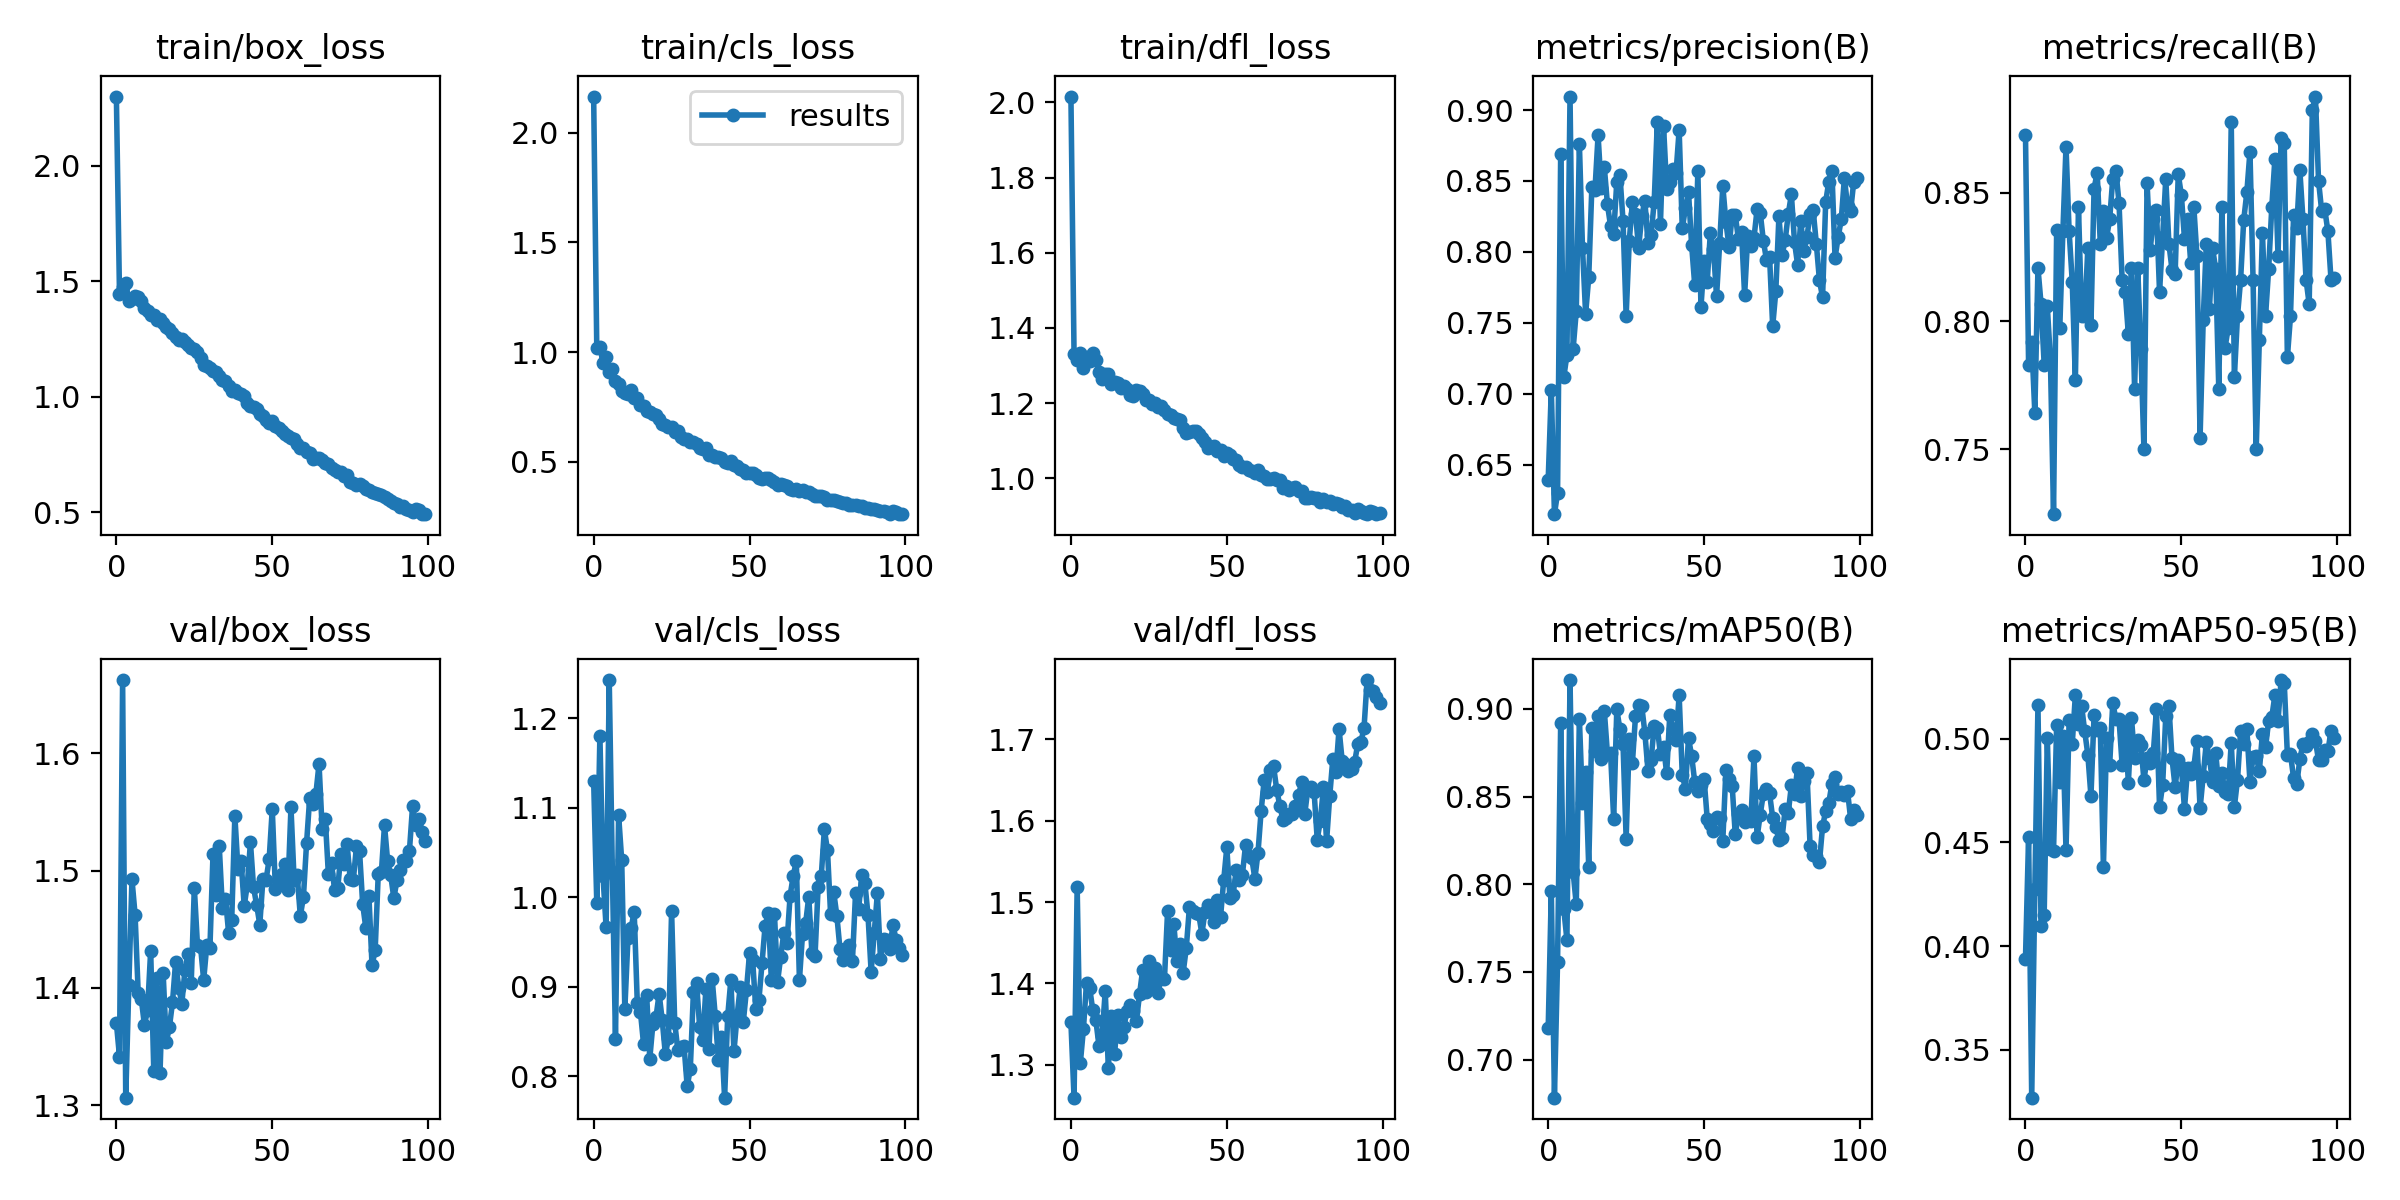

Data behind this chart, as committed beside it:
epoch, train/box_loss, train/cls_loss, train/dfl_loss, metrics/precision(B), metrics/recall(B), metrics/mAP50(B), metrics/mAP50-95(B), val/box_loss, val/cls_loss, val/dfl_loss, lr/pg0, lr/pg1, lr/pg2
0, 2.301, 2.164, 2.015, 0.6396, 0.8726, 0.7179, 0.3939, 1.37, 1.13, 1.352, 0.07065, 0.003261, 0.003261
1, 1.445, 1.02, 1.332, 0.703, 0.783, 0.796, 0.4527, 1.341, 0.9938, 1.26, 0.04059, 0.006529, 0.006529
2, 1.476, 1.024, 1.315, 0.6152, 0.7919, 0.6783, 0.3269, 1.663, 1.181, 1.518, 0.01046, 0.009731, 0.009731
3, 1.494, 0.9501, 1.334, 0.6302, 0.7641, 0.7559, 0.4275, 1.306, 1.023, 1.302, 0.009703, 0.009703, 0.009703
4, 1.414, 0.9796, 1.294, 0.8692, 0.8207, 0.8917, 0.5161, 1.403, 0.9663, 1.343, 0.009703, 0.009703, 0.009703
5, 1.423, 0.9083, 1.322, 0.7118, 0.8066, 0.7856, 0.4099, 1.493, 1.243, 1.401, 0.009604, 0.009604, 0.009604
6, 1.437, 0.922, 1.312, 0.7273, 0.783, 0.7684, 0.4152, 1.462, 1.028, 1.395, 0.009505, 0.009505, 0.009505
7, 1.435, 0.869, 1.333, 0.9095, 0.8057, 0.9164, 0.5004, 1.395, 0.8413, 1.367, 0.009406, 0.009406, 0.009406
8, 1.414, 0.8564, 1.315, 0.7317, 0.7849, 0.8068, 0.4467, 1.39, 1.092, 1.355, 0.009307, 0.009307, 0.009307
9, 1.384, 0.8223, 1.283, 0.7582, 0.7248, 0.7885, 0.4459, 1.368, 1.041, 1.323, 0.009208, 0.009208, 0.009208
10, 1.371, 0.8116, 1.263, 0.8763, 0.8357, 0.8944, 0.5066, 1.381, 0.8745, 1.335, 0.009109, 0.009109, 0.009109
11, 1.357, 0.8106, 1.279, 0.8029, 0.7972, 0.8463, 0.4793, 1.432, 0.954, 1.39, 0.00901, 0.00901, 0.00901
12, 1.356, 0.8262, 1.277, 0.7564, 0.8349, 0.8639, 0.5013, 1.329, 0.9651, 1.296, 0.008911, 0.008911, 0.008911
13, 1.333, 0.7907, 1.25, 0.782, 0.8679, 0.8097, 0.4462, 1.408, 0.9839, 1.36, 0.008812, 0.008812, 0.008812
14, 1.336, 0.7904, 1.257, 0.8456, 0.8349, 0.8889, 0.509, 1.328, 0.8815, 1.313, 0.008713, 0.008713, 0.008713
15, 1.319, 0.757, 1.255, 0.8438, 0.8153, 0.8758, 0.4975, 1.413, 0.8718, 1.361, 0.008614, 0.008614, 0.008614
16, 1.301, 0.7534, 1.241, 0.8822, 0.7771, 0.8961, 0.521, 1.354, 0.8361, 1.334, 0.008515, 0.008515, 0.008515
17, 1.293, 0.7304, 1.245, 0.8448, 0.8443, 0.8712, 0.507, 1.366, 0.8907, 1.347, 0.008416, 0.008416, 0.008416
18, 1.277, 0.7262, 1.237, 0.8596, 0.8019, 0.8988, 0.5158, 1.388, 0.8192, 1.367, 0.008317, 0.008317, 0.008317
19, 1.26, 0.7162, 1.222, 0.8336, 0.8019, 0.8744, 0.5036, 1.422, 0.8582, 1.373, 0.008218, 0.008218, 0.008218
20, 1.246, 0.7142, 1.22, 0.8183, 0.8285, 0.8748, 0.4924, 1.4, 0.8659, 1.366, 0.008119, 0.008119, 0.008119
21, 1.249, 0.6968, 1.234, 0.8127, 0.7983, 0.8373, 0.4723, 1.387, 0.892, 1.354, 0.00802, 0.00802, 0.00802
22, 1.238, 0.6707, 1.233, 0.8494, 0.8516, 0.8998, 0.5115, 1.416, 0.8623, 1.387, 0.007921, 0.007921, 0.007921
23, 1.223, 0.6693, 1.224, 0.8544, 0.8578, 0.8883, 0.5044, 1.429, 0.8244, 1.416, 0.007822, 0.007822, 0.007822
24, 1.212, 0.6586, 1.209, 0.8217, 0.8302, 0.8797, 0.505, 1.404, 0.8422, 1.389, 0.007723, 0.007723, 0.007723
25, 1.206, 0.6583, 1.208, 0.755, 0.843, 0.8261, 0.438, 1.486, 0.9842, 1.427, 0.007624, 0.007624, 0.007624
26, 1.196, 0.6351, 1.198, 0.8077, 0.8324, 0.8825, 0.5001, 1.437, 0.8598, 1.397, 0.007525, 0.007525, 0.007525
27, 1.169, 0.6384, 1.2, 0.835, 0.8396, 0.869, 0.4872, 1.435, 0.8288, 1.419, 0.007426, 0.007426, 0.007426
28, 1.136, 0.6118, 1.19, 0.8268, 0.8555, 0.8958, 0.5174, 1.407, 0.8323, 1.389, 0.007327, 0.007327, 0.007327
29, 1.135, 0.6023, 1.192, 0.8028, 0.8585, 0.9022, 0.5094, 1.436, 0.8333, 1.407, 0.007228, 0.007228, 0.007228
30, 1.127, 0.6027, 1.181, 0.8252, 0.8461, 0.9017, 0.5097, 1.434, 0.7885, 1.405, 0.007129, 0.007129, 0.007129
31, 1.112, 0.5882, 1.172, 0.8361, 0.816, 0.8864, 0.4874, 1.515, 0.808, 1.489, 0.00703, 0.00703, 0.00703
32, 1.106, 0.588, 1.17, 0.8063, 0.8113, 0.8648, 0.5066, 1.479, 0.894, 1.441, 0.006931, 0.006931, 0.006931
33, 1.09, 0.5808, 1.16, 0.8121, 0.7948, 0.8708, 0.4786, 1.521, 0.9041, 1.473, 0.006832, 0.006832, 0.006832
34, 1.075, 0.5628, 1.159, 0.8355, 0.8207, 0.8904, 0.51, 1.468, 0.8548, 1.427, 0.006733, 0.006733, 0.006733
35, 1.068, 0.5595, 1.155, 0.8916, 0.7736, 0.8891, 0.4907, 1.476, 0.8401, 1.448, 0.006634, 0.006634, 0.006634
36, 1.048, 0.5611, 1.134, 0.8198, 0.8207, 0.8742, 0.4993, 1.447, 0.8974, 1.413, 0.006535, 0.006535, 0.006535
37, 1.026, 0.5317, 1.122, 0.8885, 0.7891, 0.8784, 0.497, 1.458, 0.83, 1.444, 0.006436, 0.006436, 0.006436
38, 1.029, 0.5302, 1.123, 0.8443, 0.75, 0.8633, 0.48, 1.547, 0.909, 1.493, 0.006337, 0.006337, 0.006337
39, 1.017, 0.5219, 1.126, 0.8494, 0.8538, 0.8966, 0.4907, 1.502, 0.8674, 1.489, 0.006238, 0.006238, 0.006238
40, 1.014, 0.522, 1.126, 0.8582, 0.8278, 0.8884, 0.4881, 1.508, 0.8182, 1.486, 0.006139, 0.006139, 0.006139
41, 1.005, 0.5153, 1.118, 0.8557, 0.8396, 0.8821, 0.4931, 1.47, 0.844, 1.485, 0.00604, 0.00604, 0.00604
42, 0.9734, 0.4975, 1.107, 0.886, 0.8434, 0.9078, 0.5141, 1.488, 0.7758, 1.461, 0.005941, 0.005941, 0.005941
43, 0.9594, 0.4925, 1.097, 0.8165, 0.8113, 0.8623, 0.467, 1.524, 0.8669, 1.488, 0.005842, 0.005842, 0.005842
44, 0.9571, 0.5024, 1.081, 0.8306, 0.8327, 0.8546, 0.4779, 1.486, 0.9073, 1.497, 0.005743, 0.005743, 0.005743
45, 0.9488, 0.4876, 1.085, 0.8421, 0.8555, 0.8833, 0.511, 1.471, 0.8276, 1.488, 0.005644, 0.005644, 0.005644
46, 0.9271, 0.4793, 1.085, 0.805, 0.8302, 0.8733, 0.516, 1.454, 0.8672, 1.476, 0.005545, 0.005545, 0.005545
47, 0.9157, 0.4666, 1.074, 0.7766, 0.82, 0.8583, 0.4905, 1.493, 0.8991, 1.502, 0.005446, 0.005446, 0.005446
48, 0.8986, 0.4629, 1.075, 0.8568, 0.8184, 0.8531, 0.4767, 1.492, 0.8605, 1.482, 0.005347, 0.005347, 0.005347
49, 0.8882, 0.4478, 1.058, 0.7612, 0.8572, 0.8568, 0.4898, 1.51, 0.8959, 1.527, 0.005248, 0.005248, 0.005248
50, 0.8946, 0.4492, 1.067, 0.7937, 0.8491, 0.8602, 0.4864, 1.553, 0.9372, 1.567, 0.005149, 0.005149, 0.005149
51, 0.875, 0.4477, 1.062, 0.7791, 0.832, 0.8375, 0.4662, 1.485, 0.9295, 1.505, 0.00505, 0.00505, 0.00505
52, 0.8662, 0.4399, 1.052, 0.813, 0.8396, 0.8346, 0.4858, 1.489, 0.875, 1.508, 0.004951, 0.004951, 0.004951
53, 0.8512, 0.4263, 1.048, 0.8022, 0.8227, 0.8306, 0.483, 1.497, 0.8846, 1.539, 0.004852, 0.004852, 0.004852
54, 0.8397, 0.4231, 1.036, 0.7687, 0.8443, 0.8382, 0.4864, 1.506, 0.9259, 1.527, 0.004753, 0.004753, 0.004753
55, 0.8312, 0.426, 1.03, 0.8064, 0.8253, 0.838, 0.499, 1.484, 0.9683, 1.534, 0.004654, 0.004654, 0.004654
56, 0.8217, 0.4272, 1.031, 0.8465, 0.7545, 0.8247, 0.4664, 1.554, 0.9822, 1.57, 0.004555, 0.004555, 0.004555
57, 0.8163, 0.4166, 1.023, 0.8209, 0.8002, 0.8653, 0.4821, 1.492, 0.9071, 1.557, 0.004456, 0.004456, 0.004456
58, 0.7954, 0.4092, 1.018, 0.8036, 0.8301, 0.8601, 0.4983, 1.496, 0.9807, 1.554, 0.004357, 0.004357, 0.004357
59, 0.7794, 0.3946, 1.014, 0.8257, 0.8047, 0.8563, 0.4908, 1.461, 0.9055, 1.529, 0.004258, 0.004258, 0.004258
... 40 more rows
